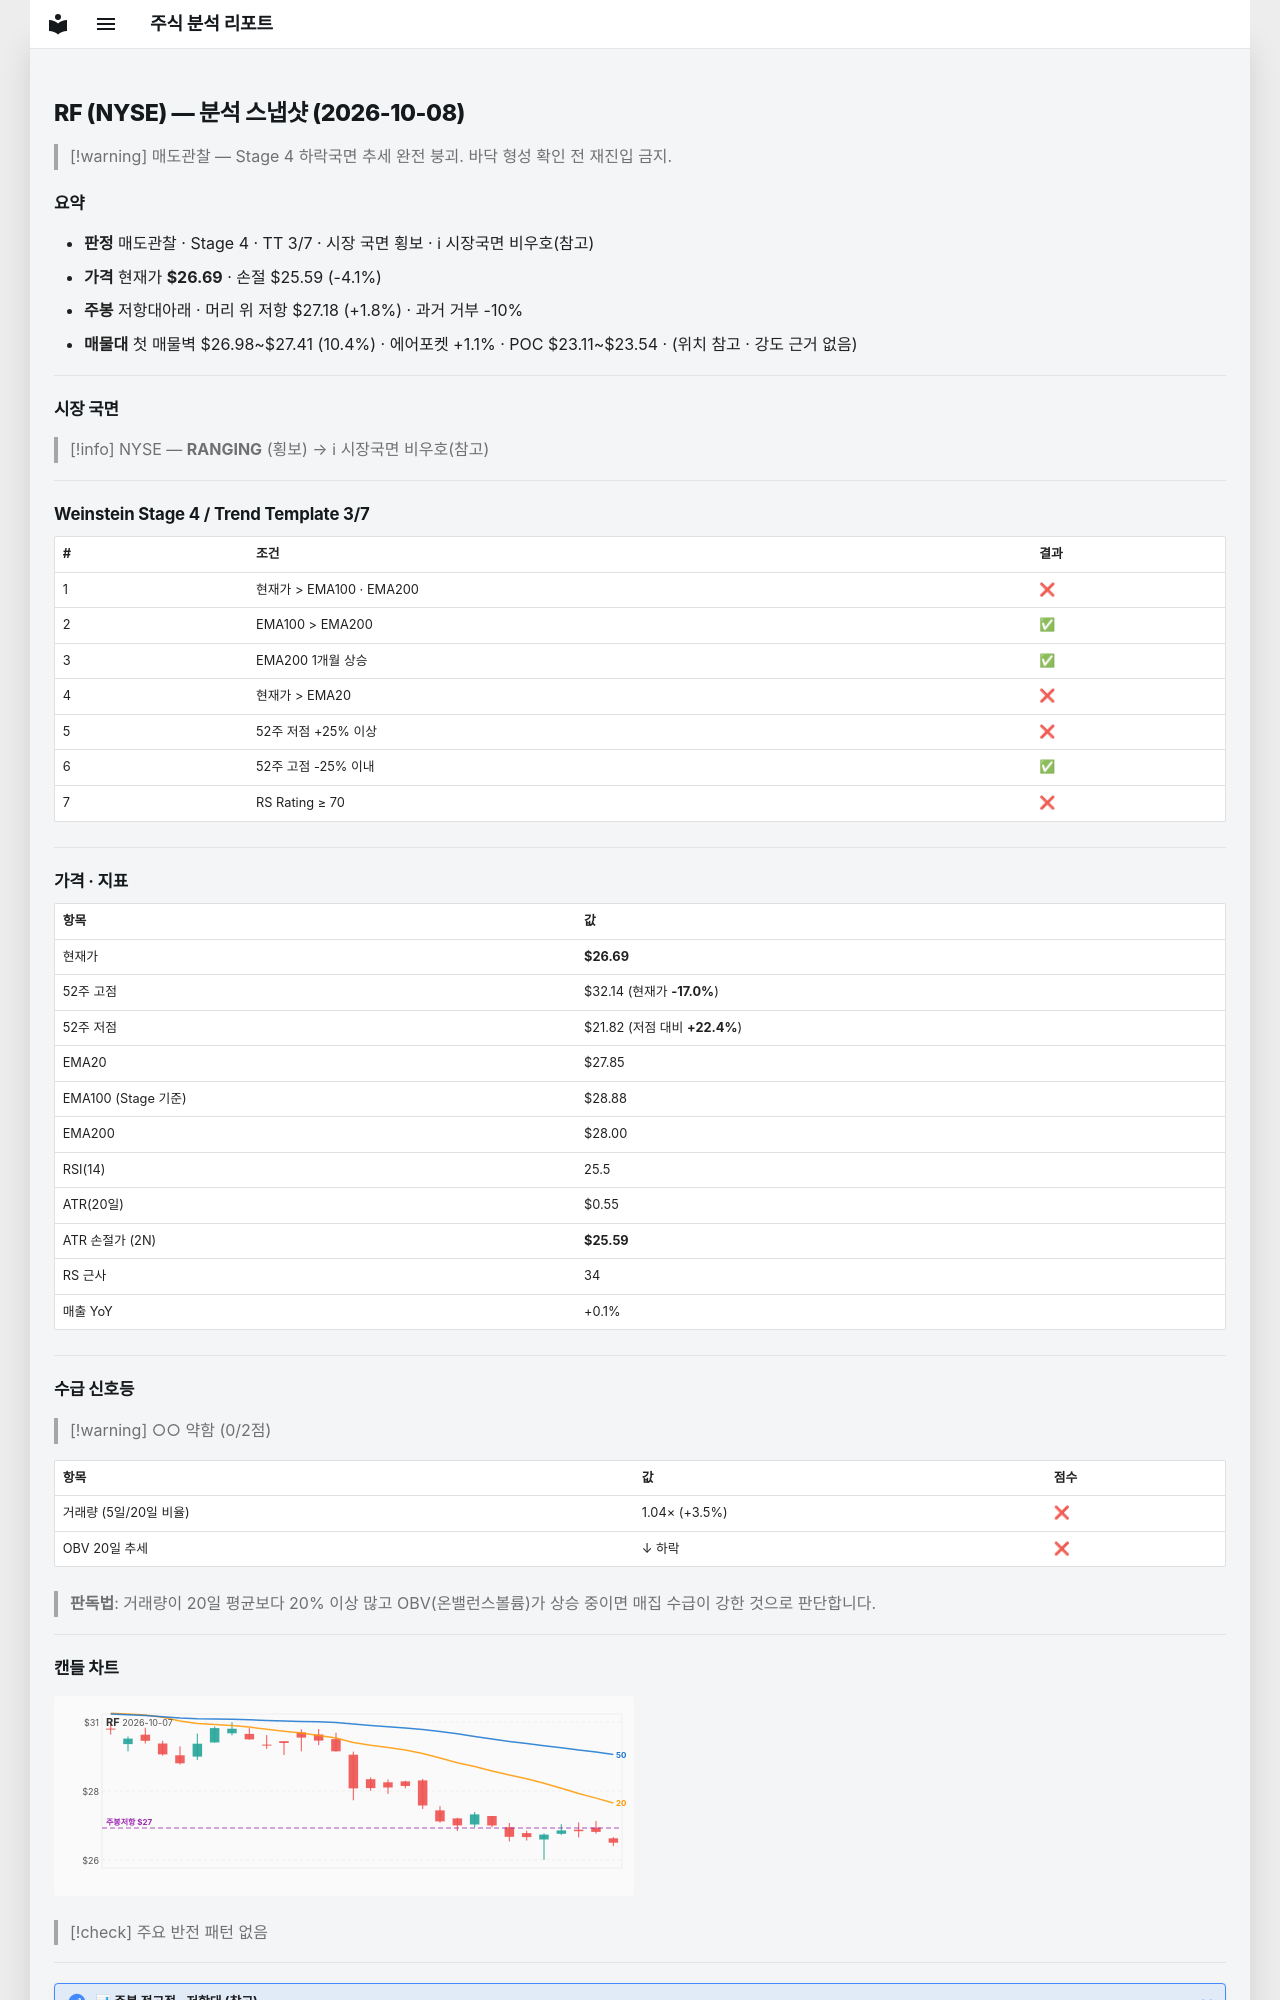

repository: soloandco/stock-reports · page: snapshots/RF-2026-10-08/index.html · generator: mkdocs

---
type: analysis-snapshot
title: RF 분석 스냅샷
ticker: RF
market: NYSE
created: 2026-10-08
updated: 2026-10-08
bar-date: 2026-10-07
verdict: 매도관찰
real-rr: 0.43
sma50-gap-pct: -4.2
weekly-position: 저항대아래
weekly-overhead-price: 27.18
weekly-overhead-pct: 1.8
stage: 4
trend-template-score: 3
tt-max: 7
ma-set: ema-20-100-200
price: 26.69499969482422
stop-price: 25.588901765261607
market-regime: RANGING
supply-demand-score: 0/2
supply-demand-label: 약함
status: tracking
tags:
  - stock-agent
  - watchlist
  - RF
  - analysis
related:
  - "[[analysis-template]]"
---

# RF (NYSE) — 분석 스냅샷 (2026-10-08)

> [!warning] 매도관찰 — Stage 4 하락국면
> 추세 완전 붕괴. 바닥 형성 확인 전 재진입 금지.

## 요약

- **판정** 매도관찰 · Stage 4 · TT 3/7 · 시장 국면 횡보 · ℹ 시장국면 비우호(참고)
- **가격** 현재가 **$26.69** · 손절 $25.59 (-4.1%)
- **주봉** 저항대아래 · 머리 위 저항 $27.18 (+1.8%) · 과거 거부 -10%
- **매물대** 첫 매물벽 $26.98~$27.41 (10.4%) · 에어포켓 +1.1% · POC $23.11~$23.54 · (위치 참고 · 강도 근거 없음)

---

## 시장 국면

> [!info] NYSE — **RANGING** (횡보) → ℹ 시장국면 비우호(참고)

---

## Weinstein Stage 4 / Trend Template 3/7

| # | 조건 | 결과 |
|---|------|------|
| 1 | 현재가 > EMA100 · EMA200 | ❌ |
| 2 | EMA100 > EMA200 | ✅ |
| 3 | EMA200 1개월 상승 | ✅ |
| 4 | 현재가 > EMA20 | ❌ |
| 5 | 52주 저점 +25% 이상 | ❌ |
| 6 | 52주 고점 -25% 이내 | ✅ |
| 7 | RS Rating ≥ 70 | ❌ |

---

## 가격 · 지표

| 항목 | 값 |
|------|---|
| 현재가 | **$26.69** |
| 52주 고점 | $32.14 (현재가 **-17.0%**) |
| 52주 저점 | $21.82 (저점 대비 **+22.4%**) |
| EMA20 | $27.85 |
| EMA100 (Stage 기준) | $28.88 |
| EMA200 | $28.00 |
| RSI(14) | 25.5 |
| ATR(20일) | $0.55 |
| ATR 손절가 (2N) | **$25.59** |
| RS 근사 | 34 |
| 매출 YoY | +0.1% |

---
## 수급 신호등

> [!warning] ○○ 약함 (0/2점)

| 항목 | 값 | 점수 |
|------|------|------|
| 거래량 (5일/20일 비율) | 1.04× (+3.5%) | ❌ |
| OBV 20일 추세 | ↓ 하락 | ❌ |

> **판독법**: 거래량이 20일 평균보다 20% 이상 많고 OBV(온밸런스볼륨)가 상승 중이면 매집 수급이 강한 것으로 판단합니다.

---
